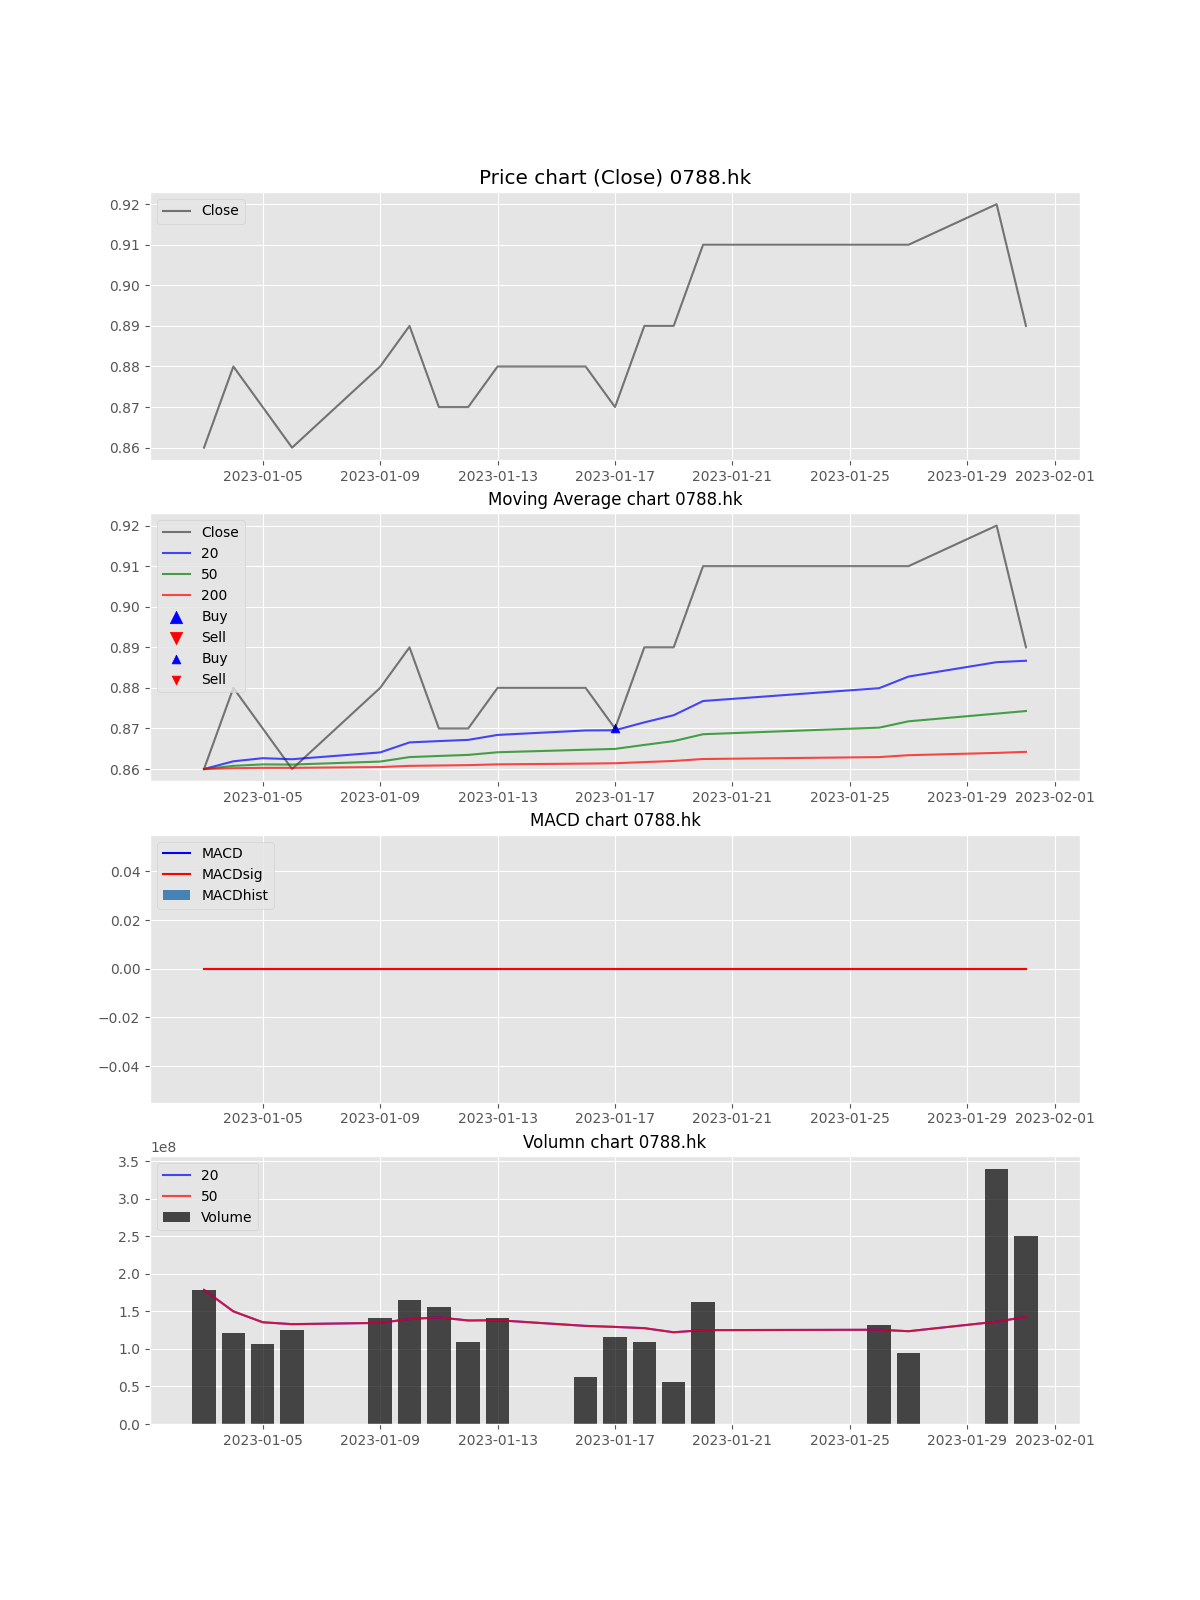

Source data for this figure (header and first rows):
Date, Open, High, Low, Close, Adj Close, Volume, MACD, MACDsig, MACDhist, EMA, EMA_short, EMA_long, EMA_x, buy_sig, sell_sig, buy_sig_EMA, sell_sig_EMA, Volume_MA_short, Volume_MA_long, buy_sig_adj, sell_sig_adj
2023-01-03, 0.83, 0.86, 0.82, 0.86, 0.86, 178463129, , , , 0.86, 0.86, 0.86, 0.86, , , , , 178463129, 178463129, , 
2023-01-04, 0.86, 0.88, 0.85, 0.88, 0.88, 121328933, , , , 0.865, 0.8619, 0.8608, 0.8602, , , , , 149896031, 149896031, , 
2023-01-05, 0.88, 0.9, 0.87, 0.87, 0.87, 106452221, , , , 0.8663, 0.8627, 0.8611, 0.8603, , , , , 135414761, 135414761, , 
2023-01-06, 0.87, 0.88, 0.85, 0.86, 0.86, 125263291, , , , 0.8647, 0.8624, 0.8611, 0.8603, , , , , 132876894, 132876894, , 
2023-01-09, 0.87, 0.89, 0.86, 0.88, 0.88, 141392052, , , , 0.8685, 0.8641, 0.8618, 0.8605, , , , , 134579925, 134579925, , 
2023-01-10, 0.89, 0.9, 0.88, 0.89, 0.89, 165147720, , , , 0.8739, 0.8666, 0.8629, 0.8608, , , , , 139674558, 139674558, , 
2023-01-11, 0.89, 0.9, 0.86, 0.87, 0.87, 155224446, , , , 0.8729, 0.8669, 0.8632, 0.8609, , , , , 141895970, 141895970, , 
2023-01-12, 0.88, 0.89, 0.86, 0.87, 0.87, 109040182, , , , 0.8722, 0.8672, 0.8635, 0.861, , , , , 137788997, 137788997, , 
2023-01-13, 0.88, 0.89, 0.86, 0.88, 0.88, 140750950, , , , 0.8741, 0.8684, 0.8641, 0.8612, , , , , 138118103, 138118103, , 
2023-01-16, 0.88, 0.89, 0.87, 0.88, 0.88, 62579955, , , , 0.8756, 0.8695, 0.8648, 0.8613, , , , , 130564288, 130564288, , 
2023-01-17, 0.87, 0.88, 0.86, 0.87, 0.87, 115973157, , , , 0.8742, 0.8696, 0.865, 0.8614, , , 0.87, , 129237821, 129237821, , 
2023-01-18, 0.87, 0.89, 0.87, 0.89, 0.89, 109028673, , , , 0.8782, 0.8715, 0.8659, 0.8617, , , , , 127553726, 127553726, , 
2023-01-19, 0.89, 0.89, 0.87, 0.89, 0.89, 56447540, , , , 0.8811, 0.8733, 0.8669, 0.862, , , , , 122084019, 122084019, , 
2023-01-20, 0.89, 0.91, 0.88, 0.91, 0.91, 161972931, , , , 0.8883, 0.8768, 0.8686, 0.8625, , , , , 124933227, 124933227, , 
2023-01-26, 0.91, 0.92, 0.9, 0.91, 0.91, 132285464, , , , 0.8938, 0.8799, 0.8702, 0.8629, , , , , 125423376, 125423376, , 
2023-01-27, 0.91, 0.92, 0.9, 0.91, 0.91, 94412339, , , , 0.8978, 0.8828, 0.8718, 0.8634, , , , , 123485186, 123485186, , 
2023-01-30, 0.92, 0.95, 0.91, 0.92, 0.92, 339484660, , , , 0.9034, 0.8863, 0.8737, 0.864, , , , , 136191038, 136191038, , 
2023-01-31, 0.92, 0.93, 0.88, 0.89, 0.89, 250315647, , , , 0.9, 0.8867, 0.8743, 0.8642, , , , , 142531294, 142531294, , 
